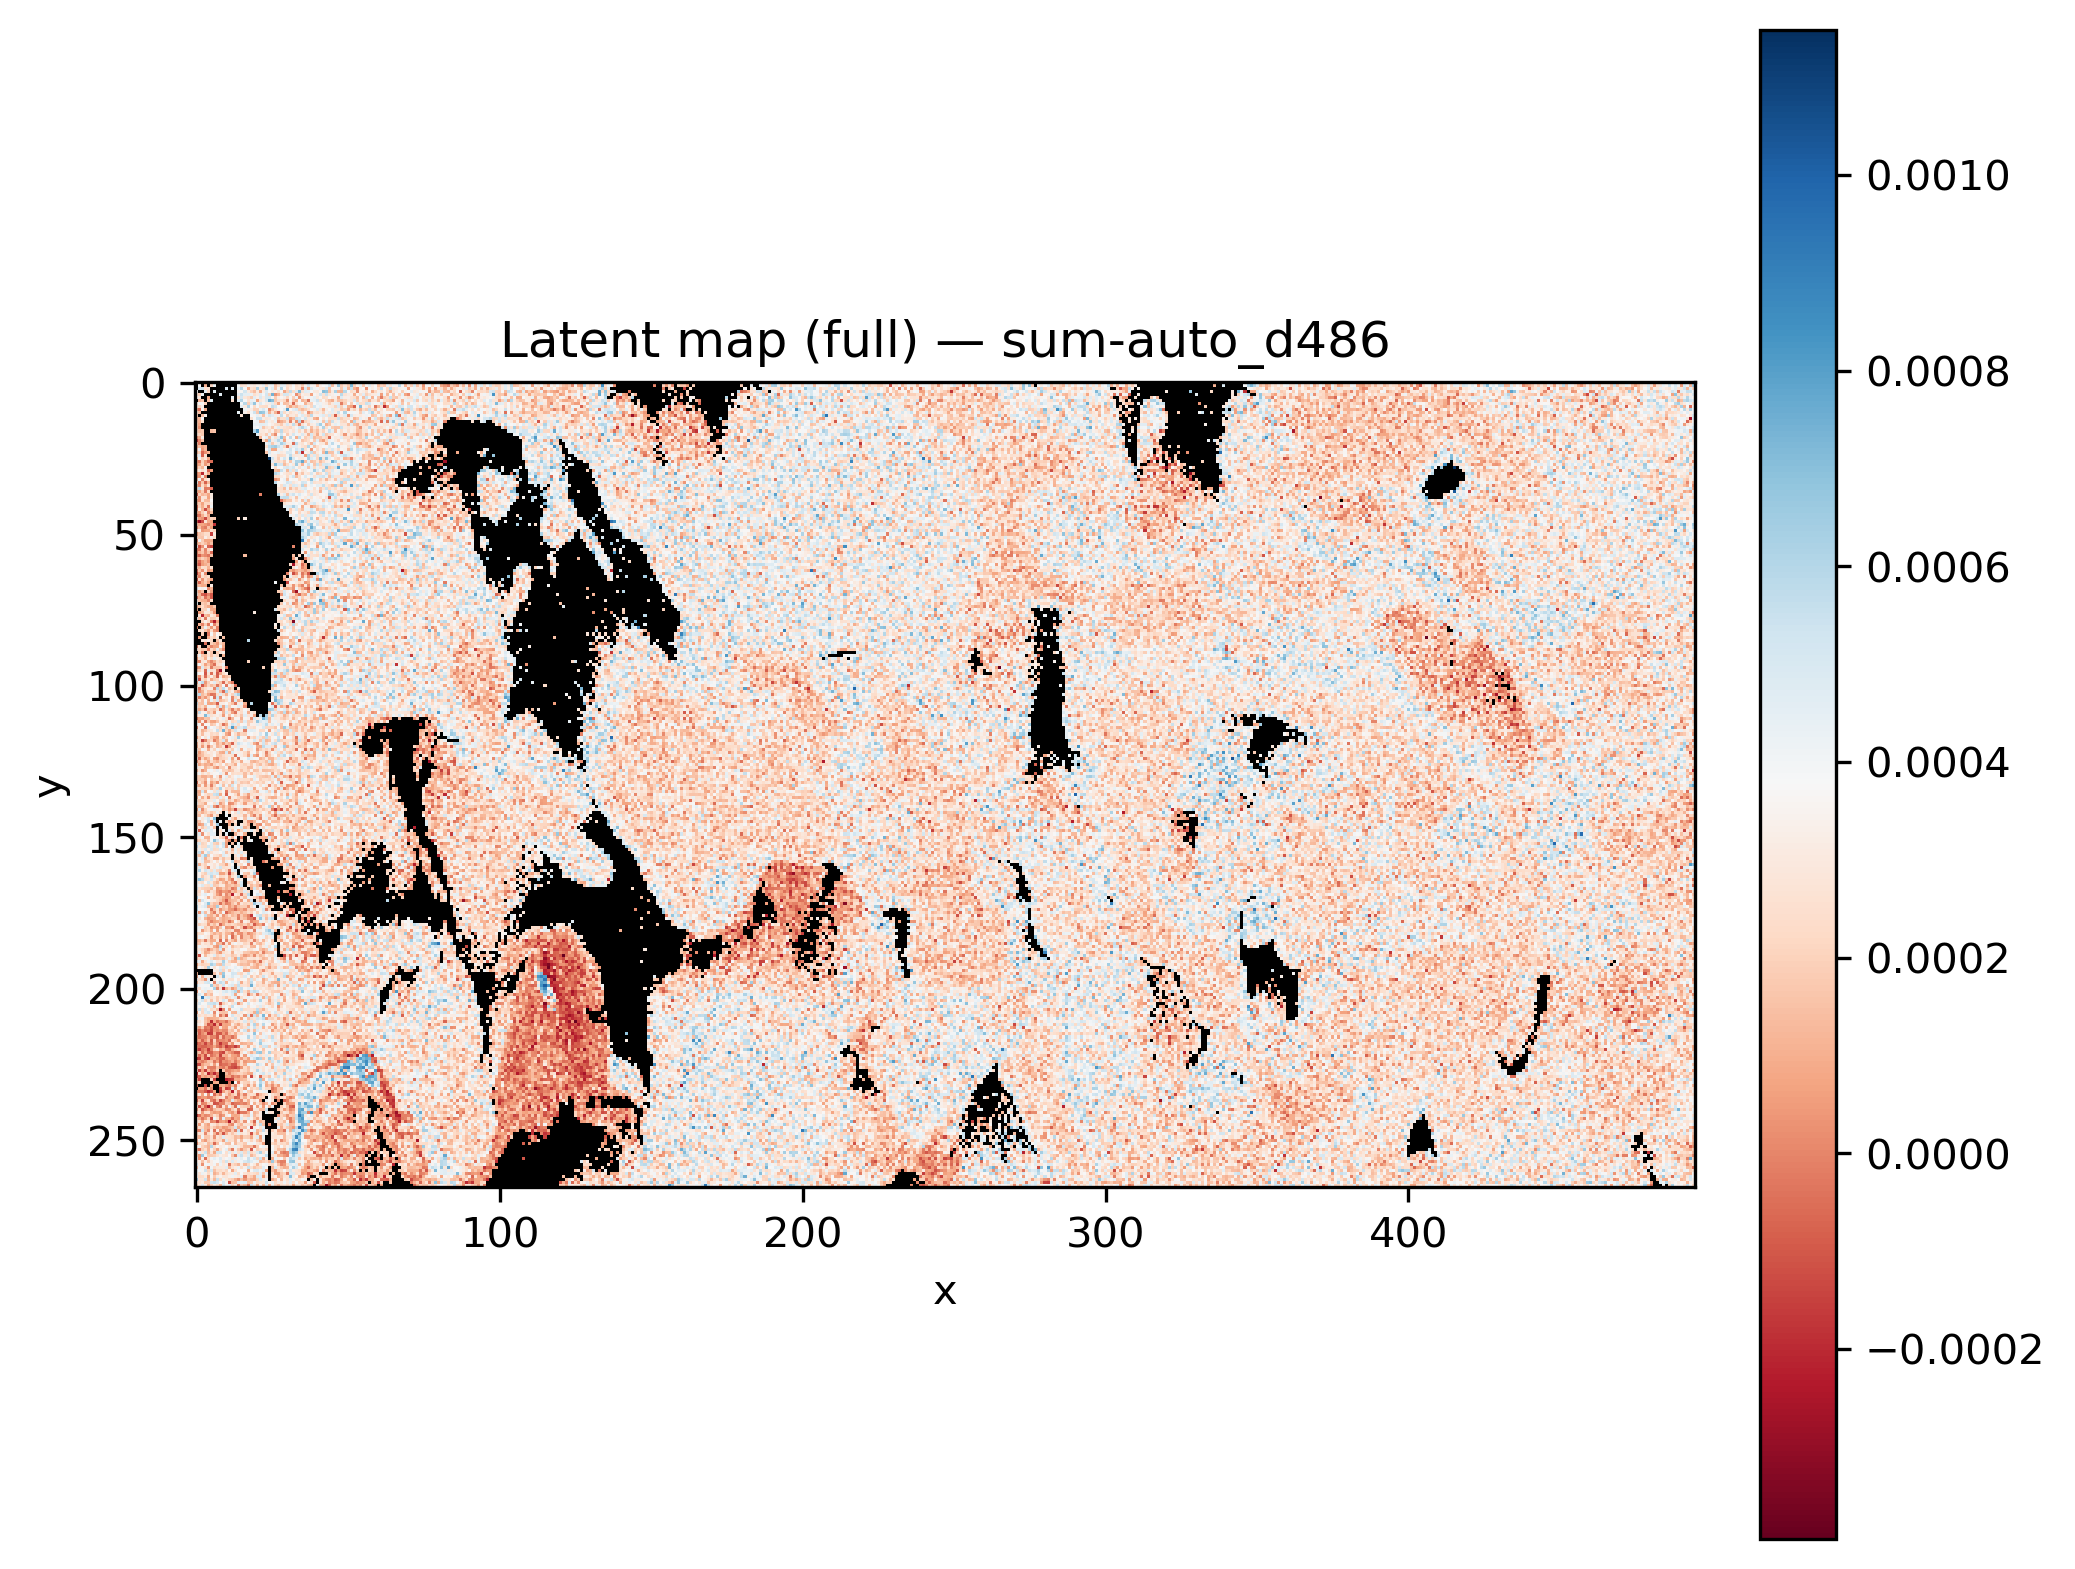

The table this chart was drawn from, first rows:
x, y, latent_sum-auto_d486
0, 0, 
1, 0, 
2, 0, 
3, 0, 
4, 0, 
5, 0, 
6, 0, 
7, 0, 
8, 0, 
9, 0, 
10, 0, 0.0003464
11, 0, 
12, 0, 
13, 0, 
14, 0, 0.0006779
15, 0, 0.0002391
16, 0, 0.0003016
17, 0, 0.0002127
18, 0, 0.0003112
19, 0, 0.0003791
20, 0, 0.0003345
21, 0, 0.0004183
22, 0, 0.0004489
23, 0, 0.000343
24, 0, 0.0001219
25, 0, 0.0003882
26, 0, 0.0002188
27, 0, 0.0004789
28, 0, 0.0004595
29, 0, 0.0004753
30, 0, 0.0003055
31, 0, 0.0004553
32, 0, 0.0003144
33, 0, 0.0004602
34, 0, 0.000336
35, 0, 0.0003924
36, 0, 0.000395
37, 0, 0.0002212
38, 0, 0.0003747
39, 0, 0.0004872
40, 0, 0.0005383
41, 0, 0.0003791
42, 0, 0.0003399
43, 0, 0.0003863
44, 0, 0.0001336
45, 0, 0.0007512
46, 0, 0.0003516
47, 0, 0.0006309
48, 0, 0.0005176
49, 0, 0.00023
50, 0, 0.0002608
51, 0, 0.000247
52, 0, 0.0001075
53, 0, 0.0005826
54, 0, 0.000243
55, 0, 0.0003243
56, 0, 0.000282
57, 0, 0.0002403
58, 0, 4.2149215e-05
59, 0, 0.0001908
... 131,610 more rows
